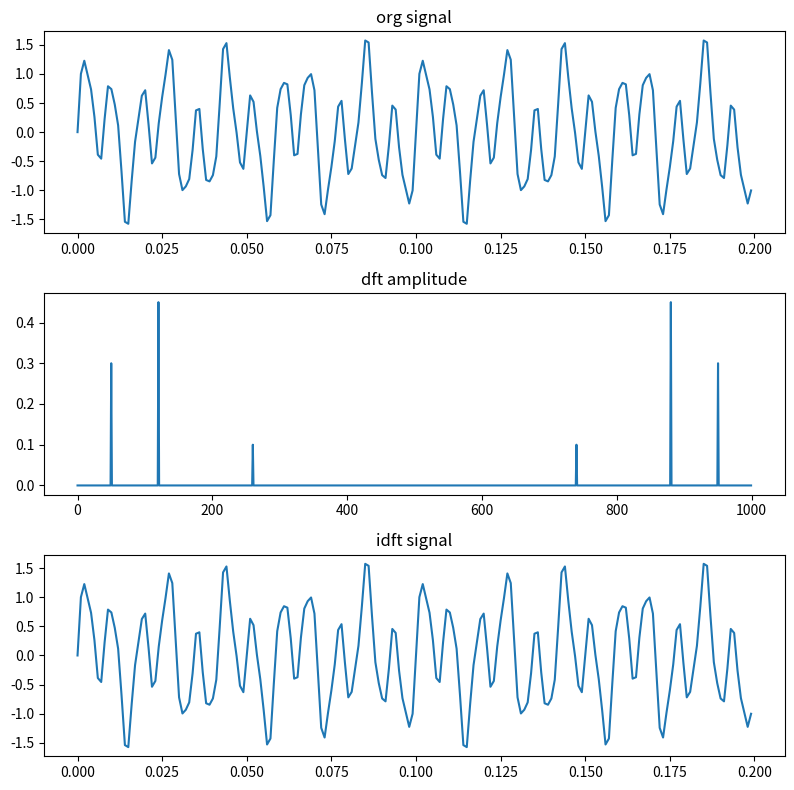

The matplotlib source for this figure:
#!/usr/bin/env python
# coding: utf-8

# In[1]:


import numpy as np, math
import matplotlib.pyplot as plt


# In[2]:


def exp(knN):
    th = -2 * math.pi * knN
    return complex(math.cos(th), math.sin(th))              # 복소수 클래스


# In[3]:


def dft(g):
    N = len(g)
    dst = [sum(g[n] * exp(k*n/N ) for n in range(N)) for k in range(N) ]
    return np.array(dst)


# In[4]:


def idft(g):
    N = len(g)
    dst = [sum(g[n] * exp(-k*n/N) for n in range(N)) for k in range(N) ]
    return np.array(dst) / N


# In[5]:


fmax = 1000      # 샘플링 주파수 1000 Hz: 최대주파수의 2배
dt = 1/fmax      # 샘플링 간격
t = np.arange(0, 1, dt)         # 시간 리스트


# In[6]:


g1 = np.sin(2*np.pi*50*t)
g2 = np.sin(2*np.pi*120*t)
g3 = np.sin(2*np.pi*260*t)
g = g1 * 0.6 + g2 * 0.9 + g3 * 0.2          # 신호 합성


# In[7]:


N = len(g)                          # 신호 길이
df = fmax/N                         #
f = np.arange(0, N, df)
xf = dft(g) * dt                    # 사용자 정의 DFT
g2 = idft(xf) / dt


# In[8]:


plt.figure(figsize=(8,8))
plt.subplot(3,1,1), plt.plot(t[0:200], g[0:200]), plt.title('org signal')
plt.subplot(3,1,2), plt.plot(f, np.abs(xf) ), plt.title('dft amplitude')
plt.subplot(3,1,3), plt.plot(t[0:200], g2[0:200]), plt.title('idft signal')
plt.tight_layout()
plt.show()


# In[ ]:




